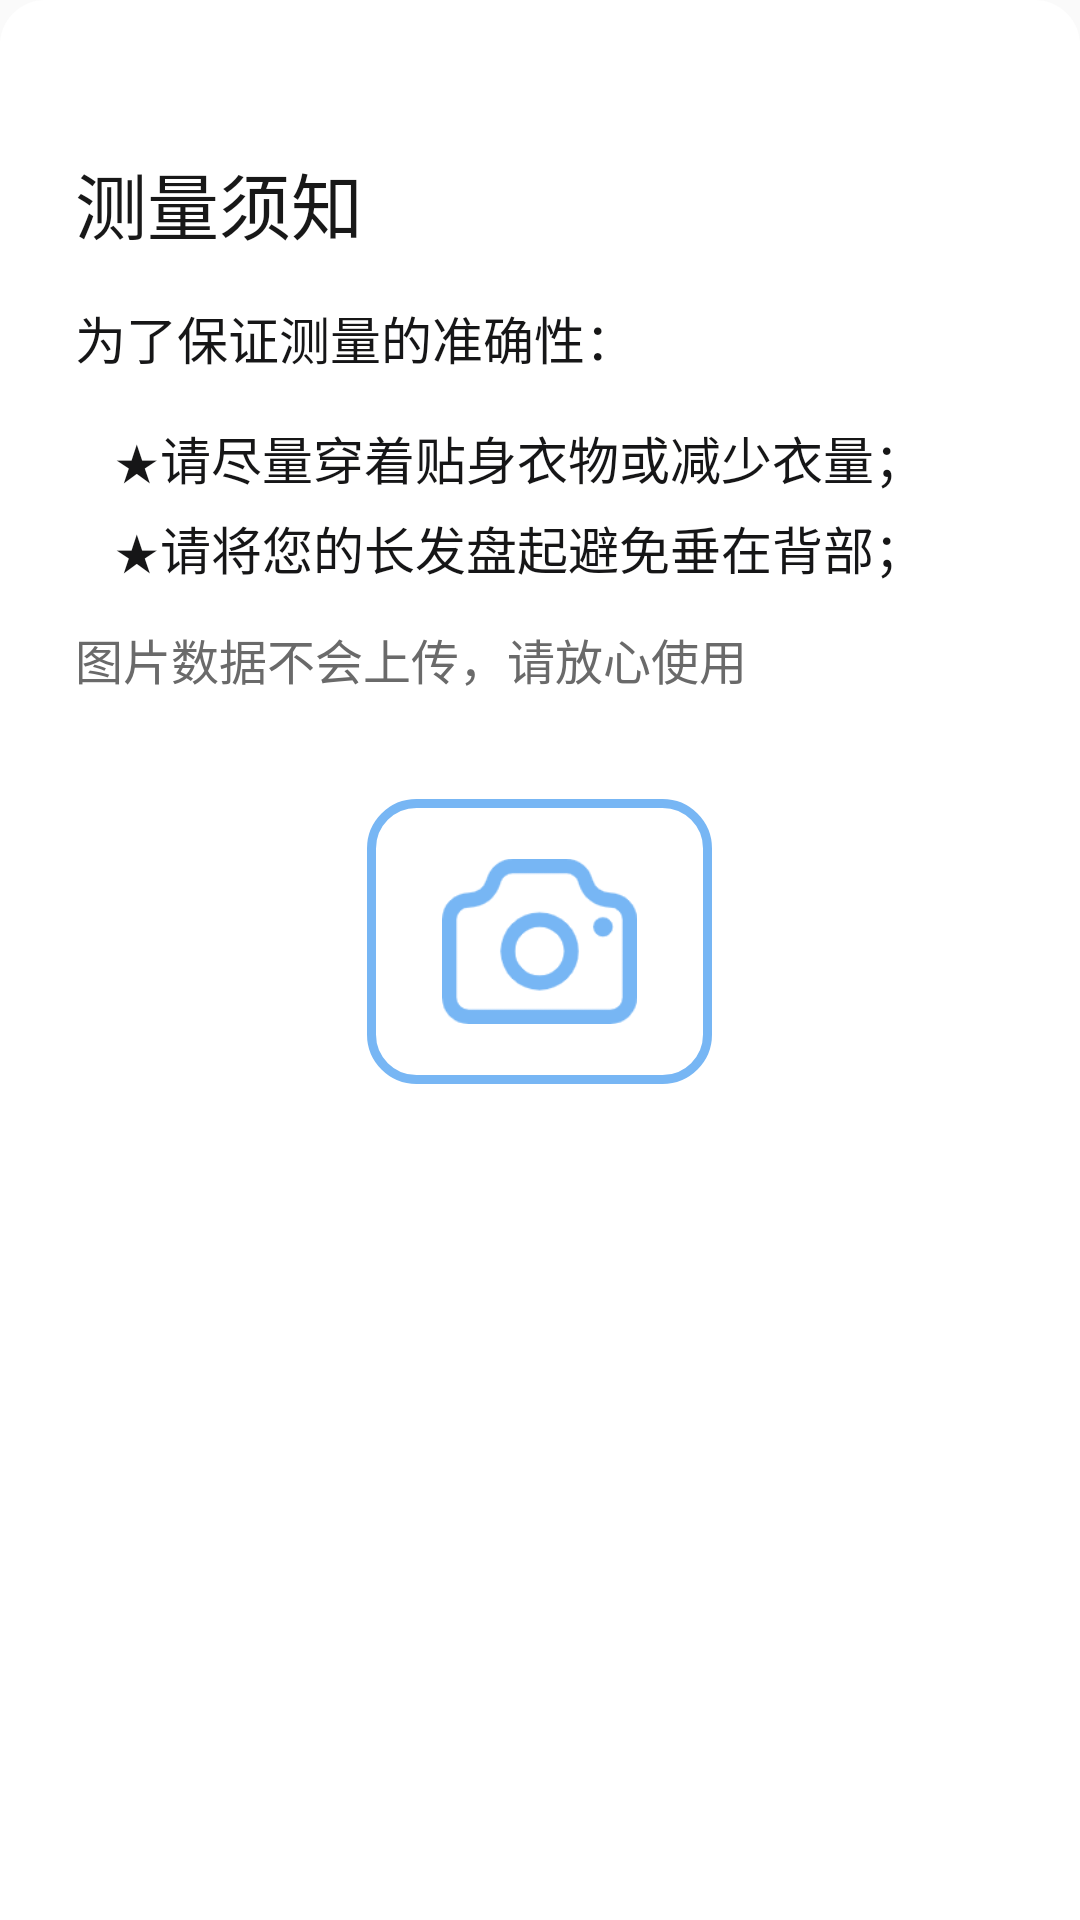

Layout XML and referenced resources for this Android screen:
<!-- AndroidManifest.xml: application theme AppTheme -->
<!-- res/layout/custom_buttom_popup.xml -->
<?xml version="1.0" encoding="utf-8"?>
<LinearLayout xmlns:android="http://schemas.android.com/apk/res/android"
    android:layout_width="match_parent"
    android:layout_height="wrap_content"

    android:background="@drawable/popbackground_buttom"
    android:orientation="vertical">


<LinearLayout
    android:layout_width="match_parent"
    android:layout_height="wrap_content"
    android:gravity="center_horizontal"
    android:layout_marginTop="5dp"
    >
    <ImageView
        android:layout_width="25dp"
        android:layout_height="25dp"
        android:src="@drawable/to_down"/>
</LinearLayout>
    <LinearLayout
        android:layout_width="match_parent"
        android:layout_height="wrap_content"
        android:orientation="vertical">

        <TextView
            android:layout_width="wrap_content"
            android:layout_height="wrap_content"
            android:layout_marginTop="20dp"
            android:layout_marginBottom="10dp"
            android:layout_marginLeft="25dp"
            android:text="测量须知"
            android:textColor="#181818"
            android:textSize="24sp"/>
        <TextView
            android:layout_width="wrap_content"
            android:layout_height="wrap_content"
            android:layout_marginTop="5dp"
            android:layout_marginLeft="25dp"
            android:layout_marginBottom="10dp"
            android:text="为了保证测量的准确性："
            android:textColor="@color/blacktext"
            android:textSize="@dimen/text_size_17sp"/>
        <TextView
            android:layout_width="wrap_content"
            android:layout_height="wrap_content"
            android:layout_marginTop="5dp"
            android:layout_marginLeft="25dp"
            android:layout_marginBottom="5dp"
            android:text="   ★请尽量穿着贴身衣物或减少衣量；"
            android:textColor="@color/blacktext"
            android:textSize="@dimen/text_size_17sp"/>
        <TextView
            android:layout_width="wrap_content"
            android:layout_height="wrap_content"
            android:layout_marginLeft="25dp"
            android:layout_marginBottom="10dp"
            android:text="   ★请将您的长发盘起避免垂在背部；"
            android:textColor="@color/blacktext"
            android:textSize="@dimen/text_size_17sp"/>
        <TextView
            android:layout_width="wrap_content"
            android:layout_height="wrap_content"
            android:layout_marginTop="3dp"
            android:layout_marginLeft="25dp"
            android:layout_marginBottom="10dp"
            android:text="图片数据不会上传，请放心使用"
            android:textColor="#6a6a6a"
            android:textSize="@dimen/text_size_16sp"/>

    </LinearLayout>


    <RelativeLayout
        android:layout_marginBottom="25dp"
        android:layout_marginTop="25dp"
        android:layout_width="match_parent"
        android:layout_height="wrap_content">

        <LinearLayout
            android:padding="15dp"
            android:id="@+id/pop_camera"
            android:layout_width="wrap_content"
            android:layout_height="wrap_content"
            android:background="@drawable/function3"
            android:layout_centerHorizontal="true">
            <ImageView
                android:layout_marginLeft="10dp"
                android:layout_marginRight="10dp"
                android:layout_width="65dp"
                android:layout_height="65dp"
                android:src="@drawable/camera"/>
        </LinearLayout>


    </RelativeLayout>





</LinearLayout>
<!-- resources referenced by this layout -->
<resources>
  <color name="blacktext">#161617</color>
  <dimen name="text_size_16sp">16sp</dimen>
  <dimen name="text_size_17sp">17sp</dimen>
  <!-- drawable camera: png bitmap (drawable, 4972 bytes) -->
  <!-- drawable function3 (drawable) -->
  <?xml version="1.0" encoding="utf-8"?>
  <selector xmlns:android="http://schemas.android.com/apk/res/android">
  <item android:state_pressed="false">
      <shape android:shape="rectangle">
          <stroke android:color="#77B6F4"
              android:width="3dp"
              />
          <corners android:radius="15dp"/>
      </shape>
  </item>
      <item android:state_pressed="true">
          <shape android:shape="rectangle">
              <stroke android:color="#77B6F4"
                  android:width="3dp"
                  />
              <corners android:radius="15dp"/>
              <solid android:color="#95EEEEEE"/>
          </shape>
      </item>
  
  </selector>
  <!-- drawable popbackground_buttom (drawable) -->
  <?xml version="1.0" encoding="utf-8"?>
  <shape android:shape="rectangle" xmlns:android="http://schemas.android.com/apk/res/android">
  <corners android:topRightRadius="15dp"
      android:topLeftRadius="15dp"/>
      <solid android:color="@color/white"/>
  </shape>
  <style name="AppTheme" parent="Theme.AppCompat.Light.NoActionBar">
          
          <item name="colorPrimary">@color/colorPrimary</item>
          <item name="colorPrimaryDark">@color/colorPrimaryDark</item>
          <item name="colorAccent">@color/colorAccent</item>
          <item name="android:windowTranslucentNavigation">true</item>
          <item name="android:windowTranslucentStatus">true</item>
          
          <item name="android:statusBarColor">@android:color/transparent</item>
  
      </style>
  <color name="white">#ffffff</color>
  <color name="colorPrimary">#6200EE</color>
  <color name="colorPrimaryDark">#3700B3</color>
  <color name="colorAccent">#03DAC5</color>
</resources>
